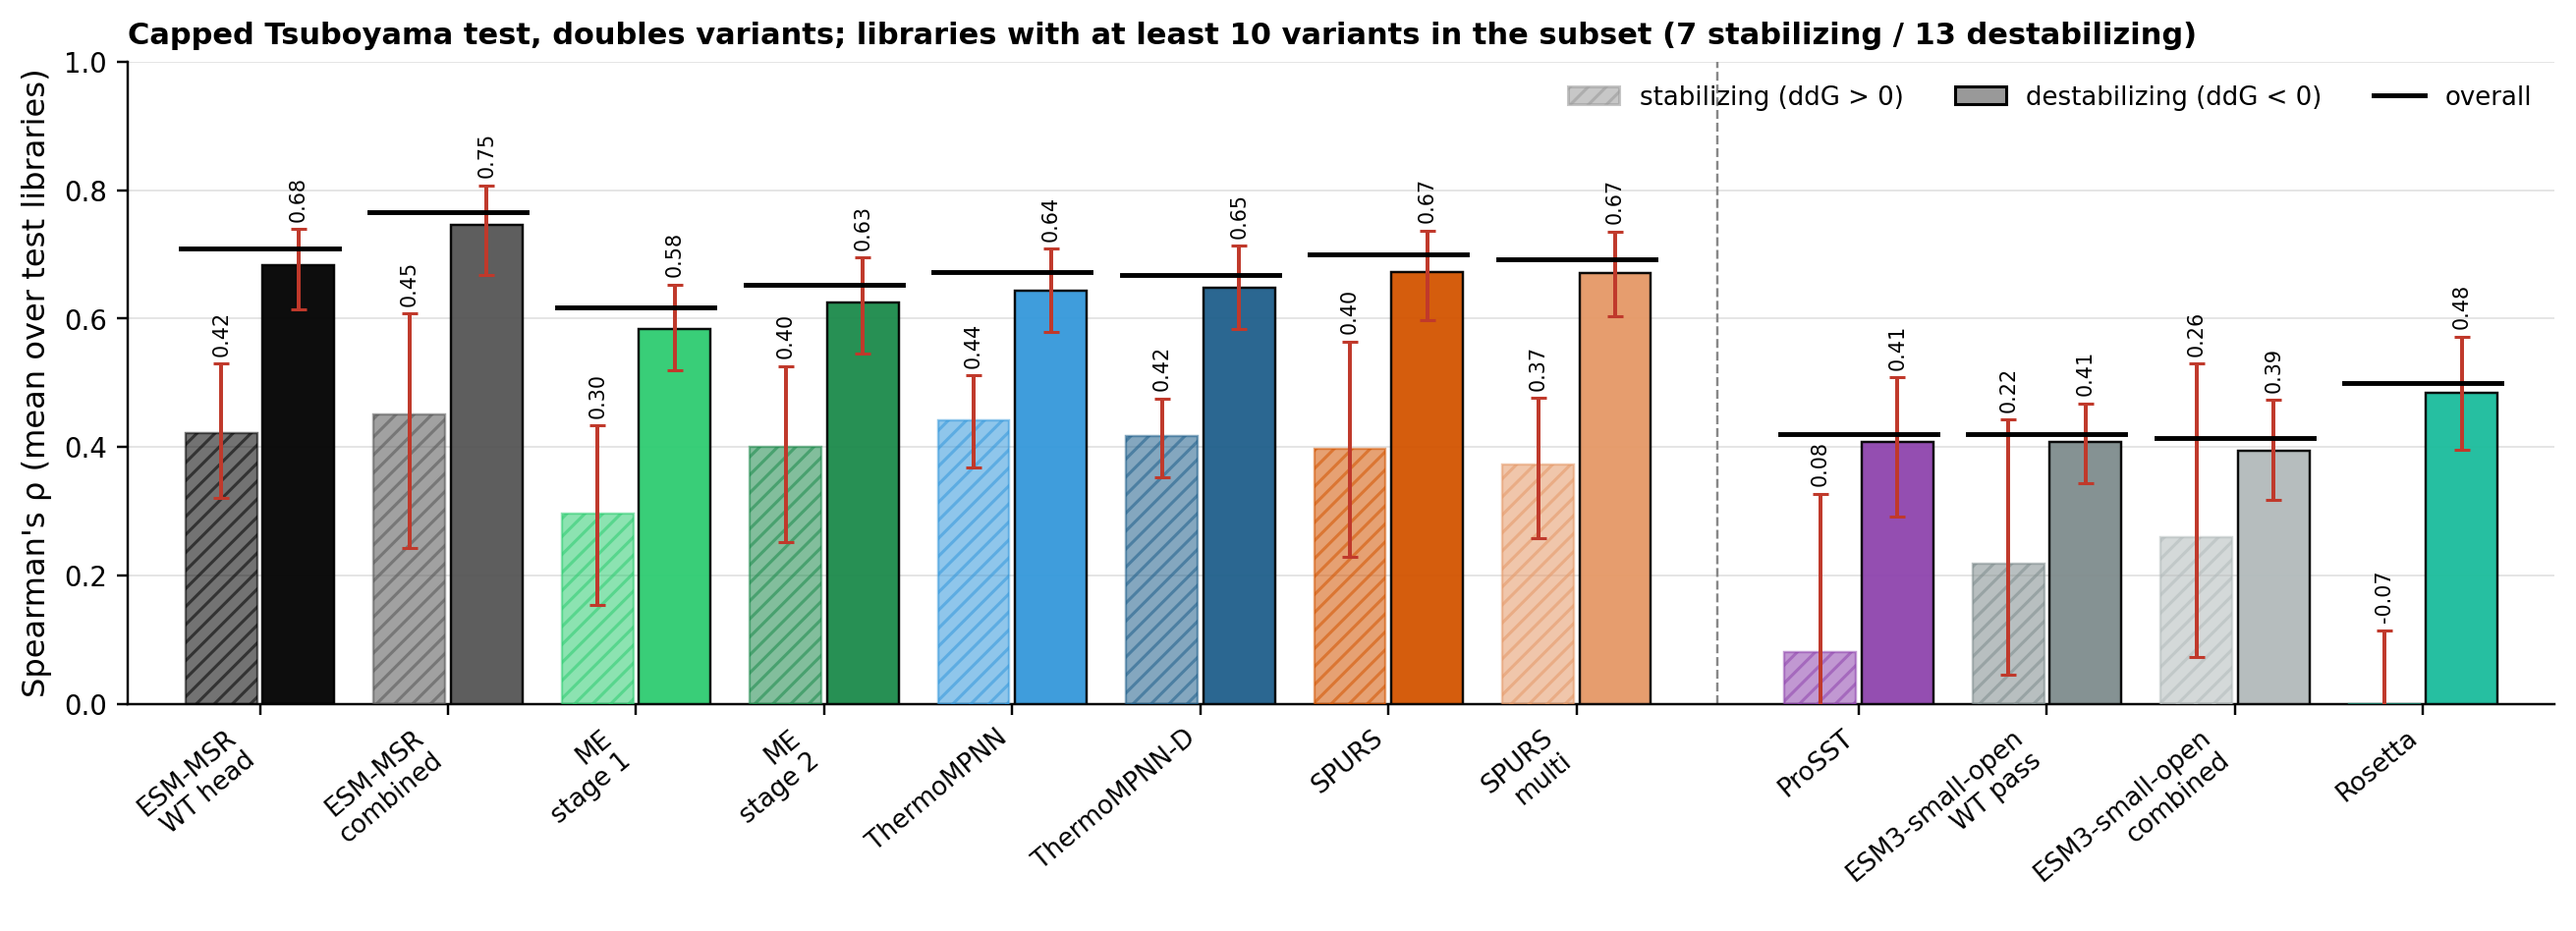

The data file committed next to this chart (first rows):
model, subset, value, lo, hi, n_libraries, sub
msr:wt, stabilizing, 0.4221, 0.3208, 0.5302, 7, 
msr:wt, destabilizing, 0.6835, 0.6151, 0.7396, 13, 
msr:comb, stabilizing, 0.4507, 0.2427, 0.6076, 7, 
msr:comb, destabilizing, 0.7457, 0.6679, 0.8076, 13, 
me1, stabilizing, 0.2954, 0.1537, 0.4332, 7, 
me1, destabilizing, 0.5837, 0.5195, 0.6530, 13, 
me2, stabilizing, 0.3997, 0.2511, 0.5262, 7, 
me2, destabilizing, 0.6256, 0.5455, 0.6949, 13, 
tmpnn, stabilizing, 0.4408, 0.3684, 0.5115, 7, 
tmpnn, destabilizing, 0.6428, 0.5785, 0.7086, 13, 
tmpnnd, stabilizing, 0.4163, 0.3531, 0.4757, 7, 
tmpnnd, destabilizing, 0.6473, 0.5835, 0.7133, 13, 
spurs, stabilizing, 0.3971, 0.2283, 0.5645, 7, 
spurs, destabilizing, 0.6721, 0.5976, 0.7373, 13, 
spursm, stabilizing, 0.3726, 0.2571, 0.4761, 7, 
spursm, destabilizing, 0.6706, 0.6039, 0.7359, 13, 
prosst, stabilizing, 0.0806, -0.1268, 0.3271, 7, 
prosst, destabilizing, 0.4081, 0.2918, 0.5086, 13, 
msrrel@0:wt, stabilizing, 0.2176, 0.0448, 0.4427, 7, 
msrrel@0:wt, destabilizing, 0.4075, 0.3440, 0.4681, 13, 
msrrel@0:comb, stabilizing, 0.2599, 0.0727, 0.5302, 7, 
msrrel@0:comb, destabilizing, 0.3947, 0.3179, 0.4732, 13, 
rosetta, stabilizing, -0.0719, -0.2636, 0.1142, 7, 
rosetta, destabilizing, 0.4841, 0.3955, 0.5717, 13, 
msr:wt, overall, 0.7093, 0.6435, 0.7630, 13, overall
msr:comb, overall, 0.7662, 0.6902, 0.8269, 13, overall
me1, overall, 0.6171, 0.5502, 0.6860, 13, overall
me2, overall, 0.6521, 0.5669, 0.7274, 13, overall
tmpnn, overall, 0.6726, 0.6130, 0.7319, 13, overall
tmpnnd, overall, 0.6678, 0.6046, 0.7300, 13, overall
spurs, overall, 0.6994, 0.6252, 0.7602, 13, overall
spursm, overall, 0.6926, 0.6203, 0.7614, 13, overall
prosst, overall, 0.4204, 0.3068, 0.5168, 13, overall
msrrel@0:wt, overall, 0.4205, 0.3618, 0.4769, 13, overall
msrrel@0:comb, overall, 0.4137, 0.3398, 0.4831, 13, overall
rosetta, overall, 0.4990, 0.4165, 0.5805, 13, overall
